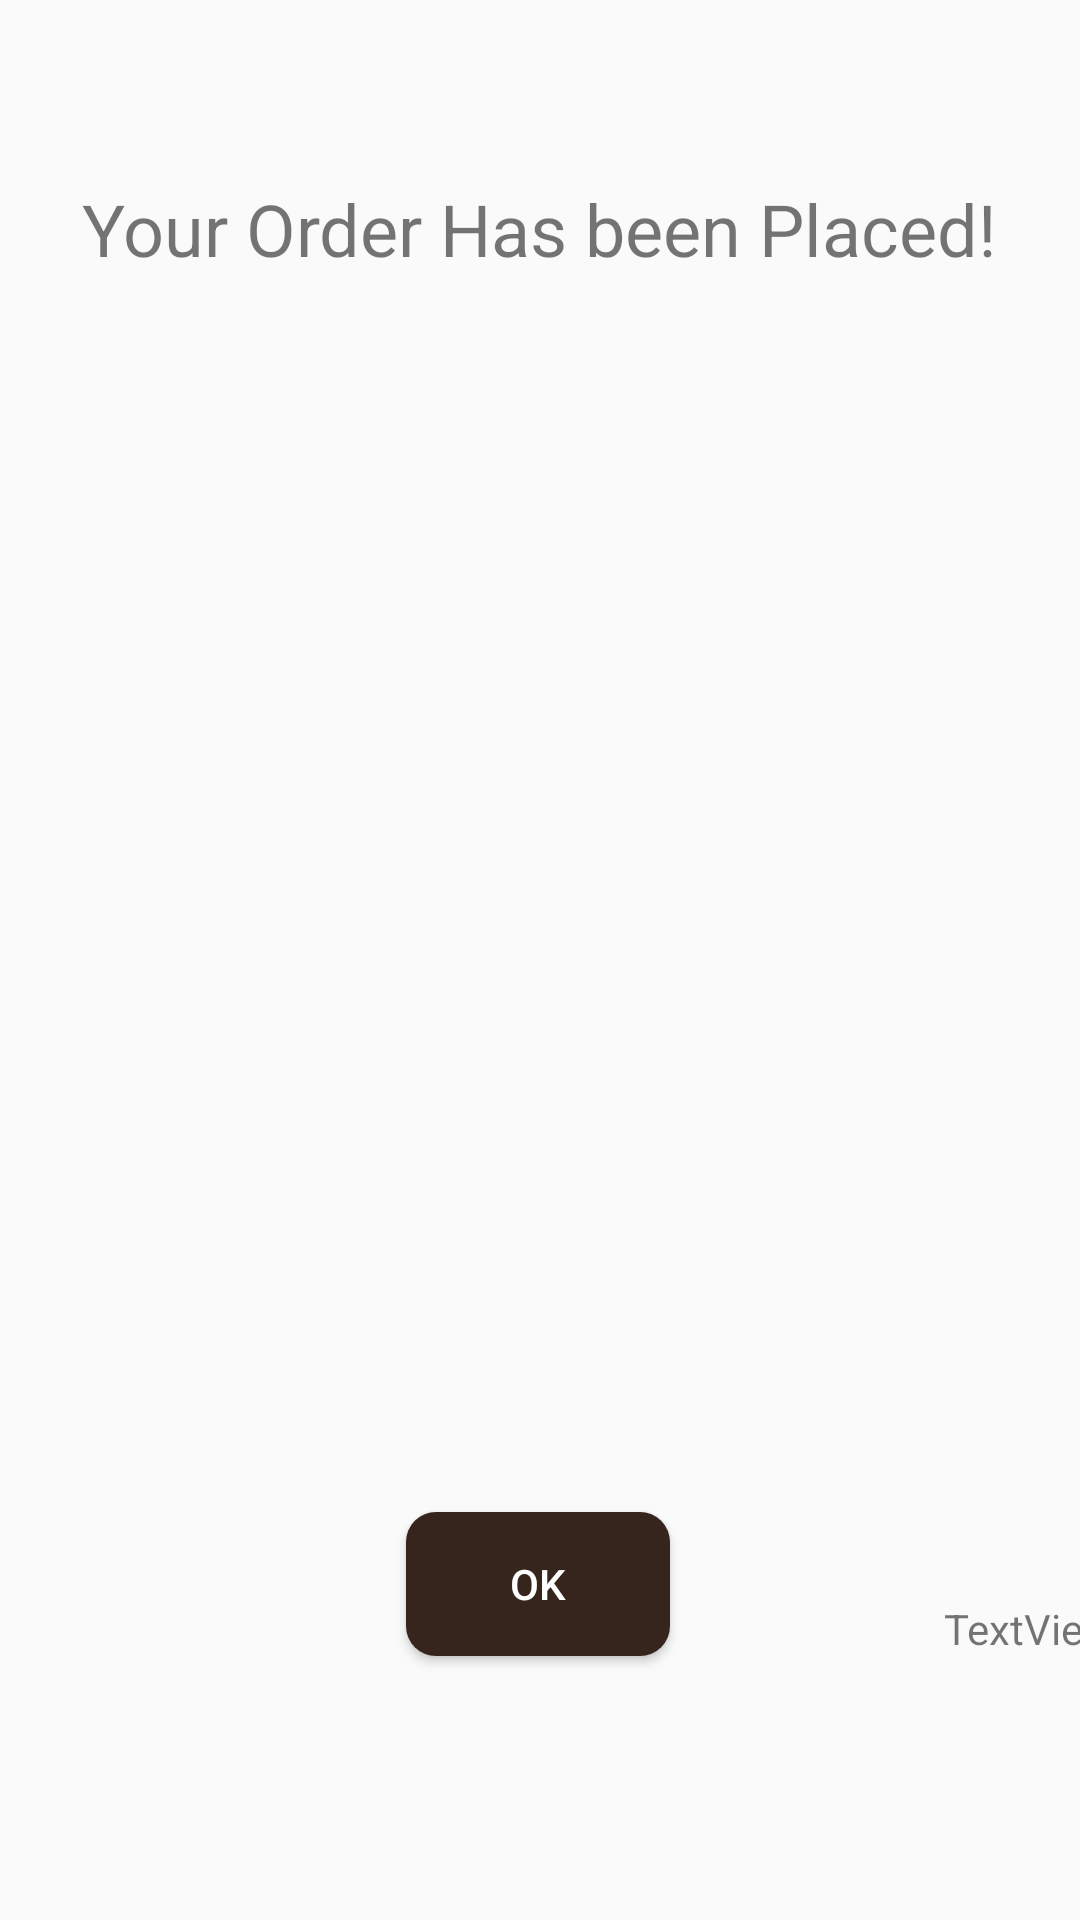

Write the Android layout XML for this screen, with the resource values it uses.
<!-- AndroidManifest.xml: application theme Theme.ScrumProject1 -->
<!-- res/layout/orderhasbeenplacedui.xml -->
<?xml version="1.0" encoding="utf-8"?>
<androidx.constraintlayout.widget.ConstraintLayout xmlns:android="http://schemas.android.com/apk/res/android"
    xmlns:app="http://schemas.android.com/apk/res-auto"
    xmlns:tools="http://schemas.android.com/tools"
    android:layout_width="match_parent"
    android:layout_height="match_parent"
    tools:context=".OrderHasBeenPlacedScreen">

    <TextView
        android:id="@+id/CongratsText"
        android:layout_width="wrap_content"
        android:layout_height="wrap_content"
        android:layout_marginTop="60dp"
        android:text="Your Order Has been Placed!"
        android:textSize="24sp"
        app:layout_constraintEnd_toEndOf="parent"
        app:layout_constraintStart_toStartOf="parent"
        app:layout_constraintTop_toTopOf="parent" />

    <Button
        android:id="@+id/OrderScreenOkButton"
        android:layout_width="wrap_content"
        android:layout_height="wrap_content"
        android:layout_marginBottom="88dp"
        android:text="OK"
        android:background="@drawable/roundedbutton"
        android:textColor="@android:color/white"
        app:layout_constraintBottom_toBottomOf="parent"
        app:layout_constraintEnd_toEndOf="parent"
        app:layout_constraintHorizontal_bias="0.498"
        app:layout_constraintStart_toStartOf="parent" />

    <ScrollView
        android:id="@+id/scrollView3"
        android:layout_width="377dp"
        android:layout_height="428dp"
        android:layout_marginTop="6dp"
        android:layout_marginEnd="16dp"
        app:layout_constraintEnd_toEndOf="parent"
        app:layout_constraintTop_toBottomOf="@+id/CongratsText">

        <LinearLayout
            android:id="@+id/recieptContainer"
            android:layout_width="match_parent"
            android:layout_height="wrap_content"
            android:orientation="vertical" />
    </ScrollView>

    <TextView
        android:id="@+id/totalView"
        android:layout_width="376dp"
        android:layout_height="56dp"
        android:layout_marginStart="21dp"
        android:layout_marginTop="7dp"
        android:layout_marginEnd="15dp"
        android:text="TextView"
        android:gravity="right"
        app:layout_constraintEnd_toEndOf="parent"
        app:layout_constraintStart_toStartOf="parent"
        app:layout_constraintTop_toBottomOf="@+id/scrollView3" />

</androidx.constraintlayout.widget.ConstraintLayout>
<!-- resources referenced by this layout -->
<resources>
  <!-- drawable roundedbutton (drawable) -->
  <?xml version="1.0" encoding="utf-8"?>
  <shape xmlns:android="http://schemas.android.com/apk/res/android"
      android:shape="rectangle">
  
      <solid android:color="@color/brown"/>
      <corners android:radius="10dp"></corners>
  
  
  </shape>
  <style name="Theme.ScrumProject1" parent="Theme.AppCompat.DayNight.DarkActionBar">
          
          <item name="colorPrimary">@color/purple_500</item>
          <item name="colorPrimaryVariant">@color/purple_700</item>
          <item name="colorOnPrimary">@color/white</item>
          
          <item name="colorSecondary">@color/teal_200</item>
          <item name="colorSecondaryVariant">@color/teal_700</item>
          <item name="colorOnSecondary">@color/black</item>
          
          <item name="android:statusBarColor">?attr/colorPrimaryVariant</item>
          
      </style>
  <color name="brown">#35251c</color>
  <color name="purple_500">#FF6200EE</color>
  <color name="purple_700">#FF3700B3</color>
  <color name="white">#FFFFFFFF</color>
  <color name="teal_200">#FF03DAC5</color>
  <color name="teal_700">#FF018786</color>
  <color name="black">#FF000000</color>
</resources>
